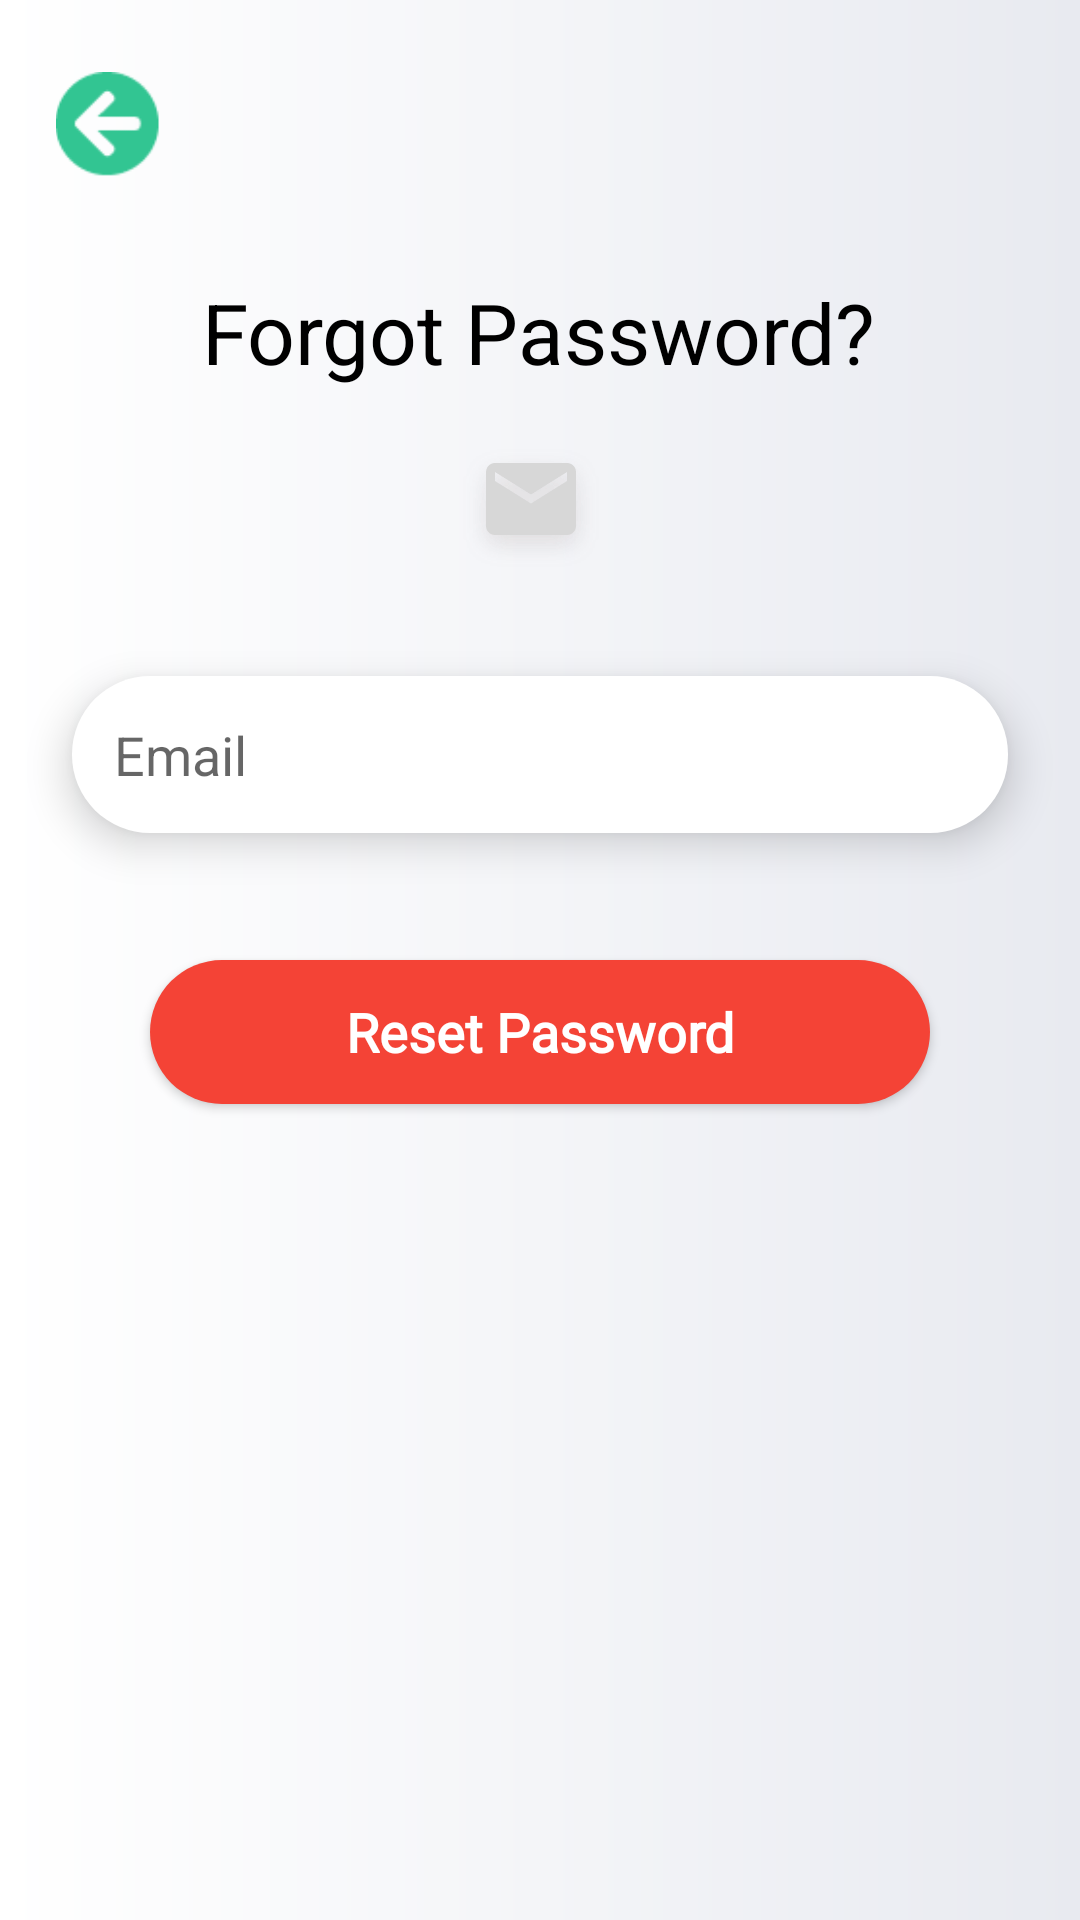

The Android layout XML behind this screen, and the referenced resources:
<!-- AndroidManifest.xml: application theme Theme.MemesCommunity -->
<!-- res/layout/fragment_forgot_password.xml -->
<?xml version="1.0" encoding="utf-8"?>
<androidx.constraintlayout.widget.ConstraintLayout xmlns:android="http://schemas.android.com/apk/res/android"
    xmlns:app="http://schemas.android.com/apk/res-auto"
    xmlns:tools="http://schemas.android.com/tools"
    android:layout_width="match_parent"
    android:layout_height="match_parent"
    android:background="@drawable/termsconditionbg"
    tools:context=".Fragment.ForgotPasswordFragment">

    <ImageView
        android:id="@+id/fg_back"
        android:layout_width="40dp"
        android:layout_height="35dp"
        android:layout_marginStart="16dp"
        android:layout_marginTop="24dp"
        android:src="@drawable/signupabackbutton"
        app:layout_constraintStart_toStartOf="parent"
        app:layout_constraintTop_toTopOf="parent" />

    <TextView
        android:id="@+id/textView4"
        android:layout_width="wrap_content"
        android:layout_height="wrap_content"
        android:layout_marginTop="92dp"
        android:text="Forgot Password?"
        android:textColor="#000"
        android:textSize="28sp"
        app:layout_constraintEnd_toEndOf="parent"
        app:layout_constraintHorizontal_bias="0.497"
        app:layout_constraintStart_toStartOf="parent"
        app:layout_constraintTop_toTopOf="parent" />

    <ImageView
        android:id="@+id/imageView"
        android:layout_width="wrap_content"
        android:layout_height="wrap_content"
        android:layout_marginStart="16dp"
        android:layout_marginTop="16dp"

        android:layout_marginEnd="16dp"
        android:src="@drawable/emailicon"
        app:layout_constraintEnd_toEndOf="parent"
        app:layout_constraintHorizontal_bias="0.489"
        app:layout_constraintStart_toStartOf="parent"
        app:layout_constraintTop_toBottomOf="@+id/textView4" />

    <EditText
        android:id="@+id/forgot_email"
        android:layout_width="0dp"
        android:layout_height="wrap_content"
        android:layout_marginStart="24dp"
        android:layout_marginTop="32dp"
        android:layout_marginEnd="24dp"
        android:background="@drawable/signupa_edittext_background"
        android:elevation="8dp"
        android:ems="10"
        android:hint="Email"
        android:inputType="textPersonName"
        android:padding="14dp"
        app:layout_constraintEnd_toEndOf="parent"
        app:layout_constraintHorizontal_bias="0.0"
        app:layout_constraintStart_toStartOf="parent"
        app:layout_constraintTop_toBottomOf="@+id/imageView" />

    <ProgressBar
        android:id="@+id/fg_progressBar"
        android:layout_width="wrap_content"
        android:layout_height="wrap_content"
        android:layout_marginStart="16dp"
        android:layout_marginTop="24dp"
        android:layout_marginEnd="16dp"
        android:layout_marginBottom="24dp"
        android:indeterminate="true"
        android:visibility="invisible"
        app:layout_constraintBottom_toTopOf="@+id/reset_btn"
        app:layout_constraintEnd_toEndOf="parent"
        app:layout_constraintHorizontal_bias="0.498"
        app:layout_constraintStart_toStartOf="parent"
        app:layout_constraintTop_toBottomOf="@+id/forgot_email" />

    <Button
        android:id="@+id/reset_btn"
        android:layout_width="0dp"
        android:layout_height="wrap_content"
        android:layout_marginStart="50dp"
        android:layout_marginEnd="50dp"
        android:layout_marginBottom="272dp"
        android:elevation="8dp"
        android:background="@drawable/reset_btn_bg"
        android:fontFamily="@font/suprema_light"
        android:text="Reset Password"
        android:textAllCaps="false"
        android:textSize="18sp"
        android:textColor="#fff"
        android:textStyle="bold"
        app:layout_constraintBottom_toBottomOf="parent"
        app:layout_constraintEnd_toEndOf="parent"
        app:layout_constraintHorizontal_bias="0.0"
        app:layout_constraintStart_toStartOf="parent" />


</androidx.constraintlayout.widget.ConstraintLayout>
<!-- resources referenced by this layout -->
<resources>
  <!-- drawable emailicon: webp bitmap (drawable-hdpi, 1396 bytes) -->
  <!-- drawable reset_btn_bg (drawable) -->
  <?xml version="1.0" encoding="utf-8"?>
  <shape xmlns:android="http://schemas.android.com/apk/res/android">
  
      <solid android:color="#f44336"/>
  
      <corners android:radius="26dp"/>
  
  </shape>
  <!-- drawable signupa_edittext_background (drawable) -->
  <?xml version="1.0" encoding="utf-8"?>
  <layer-list xmlns:android="http://schemas.android.com/apk/res/android">
  
      <item>
          <shape android:shape="rectangle">
              <solid android:color="#fff"/>
              <corners android:radius="26dp"/>
          </shape>
      </item>
  
  </layer-list>
  <!-- drawable signupabackbutton: webp bitmap (drawable-hdpi, 266 bytes) -->
  <!-- drawable termsconditionbg (drawable) -->
  <?xml version="1.0" encoding="utf-8"?>
  <shape xmlns:android="http://schemas.android.com/apk/res/android">
  
      <gradient android:startColor="#FFFFFF" android:centerColor="#F4F5F8" android:endColor="#E8EAF0"/>
  
  </shape>
  <style name="Theme.MemesCommunity" parent="Theme.AppCompat.Light.NoActionBar">
          
  
  
  
  
  
  
          <item name="colorOnSecondary">@color/black</item>
          
  
          
      </style>
  <color name="black">#FF000000</color>
</resources>
